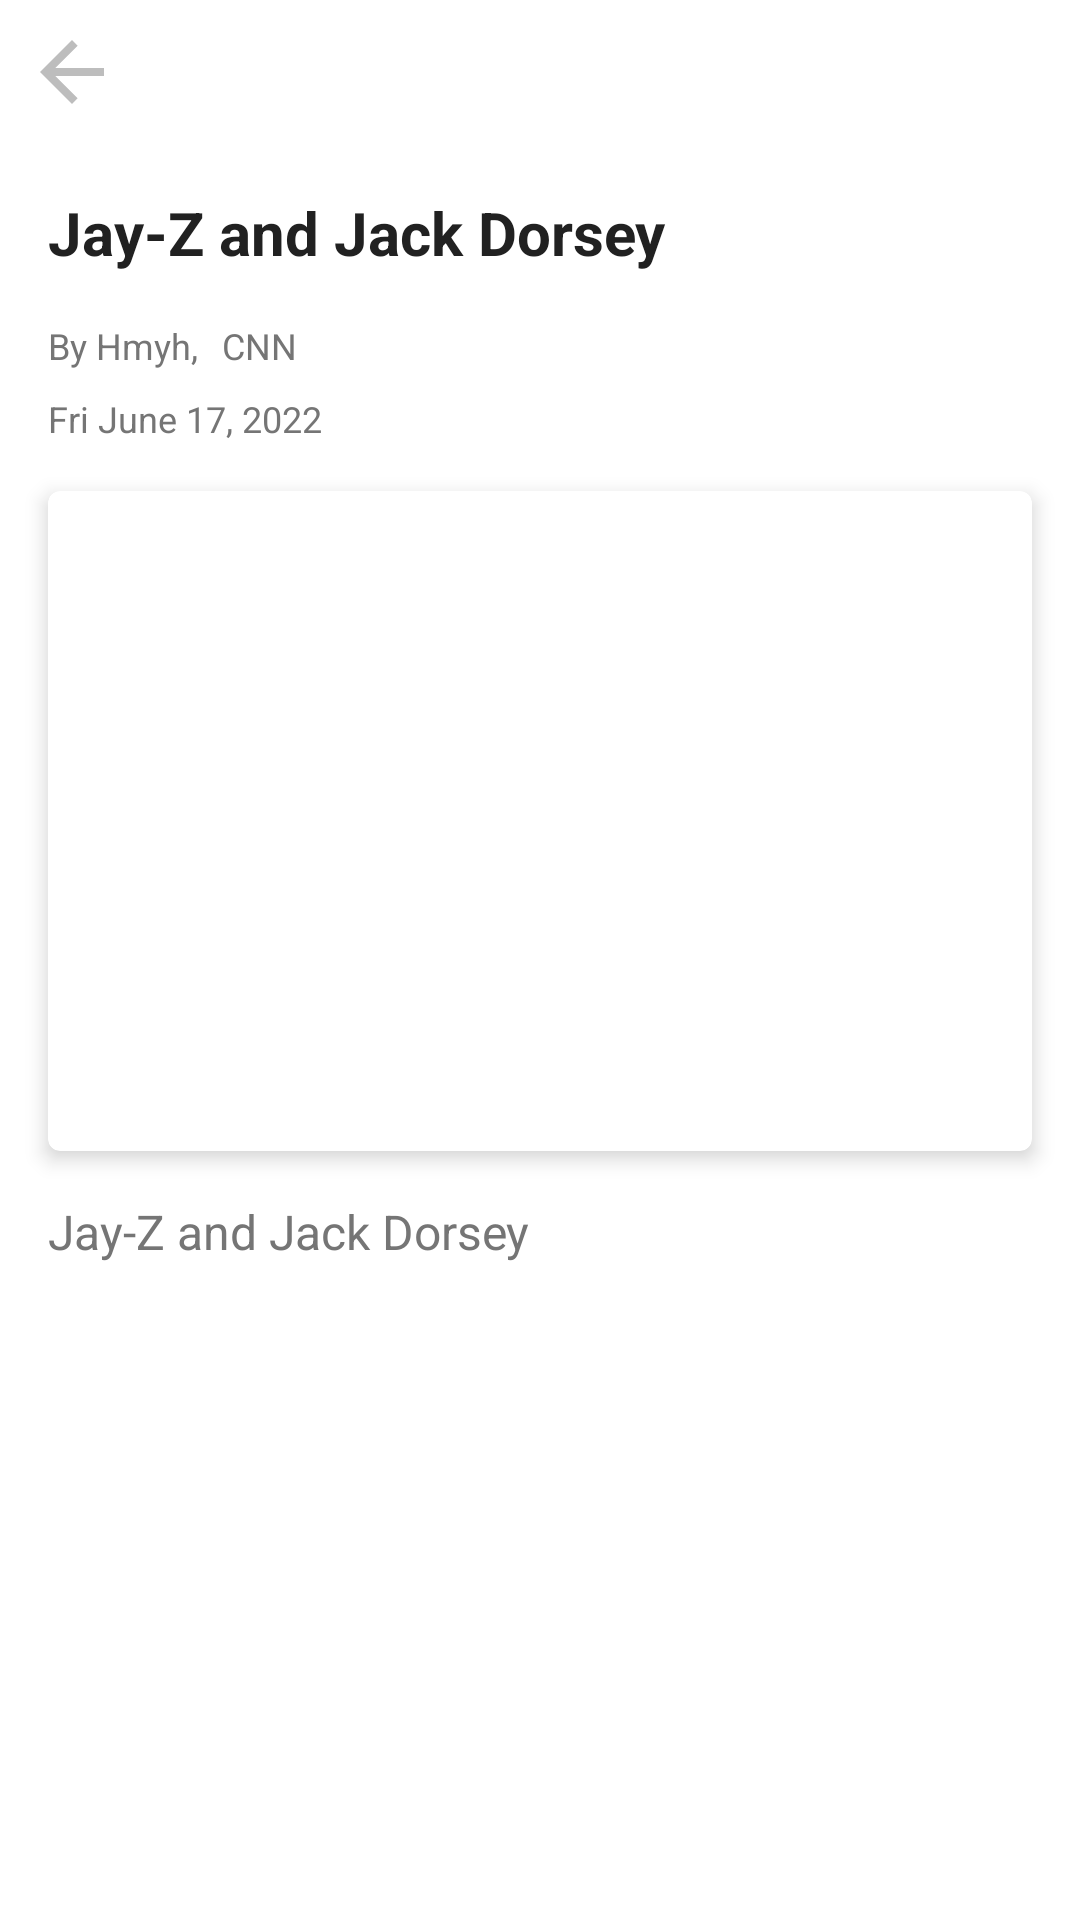

Reconstruct the res/layout file that produces this screen, plus the resources it refers to.
<!-- AndroidManifest.xml: application theme Theme.HmyhNews -->
<!-- res/layout/fragment_news_detail.xml -->
<?xml version="1.0" encoding="utf-8"?>
<androidx.core.widget.NestedScrollView xmlns:android="http://schemas.android.com/apk/res/android"
    android:layout_width="match_parent"
    android:layout_height="match_parent"
    xmlns:app="http://schemas.android.com/apk/res-auto">

    <RelativeLayout
        android:layout_width="match_parent"
        android:layout_height="match_parent"
        android:layout_marginBottom="50dp">

        <RelativeLayout
            android:id="@+id/rlToolBar"
            android:layout_width="match_parent"
            android:layout_height="48dp">

            <ImageView
                android:id="@+id/ivBack"
                android:layout_width="48dp"
                android:layout_height="48dp"
                android:padding="@dimen/margin_medium"
                android:src="@drawable/ic_baseline_arrow_back_24"/>

        </RelativeLayout>

        <TextView
            android:id="@+id/tvNewsDetailTitle"
            android:layout_width="wrap_content"
            android:layout_height="wrap_content"
            android:layout_marginHorizontal="@dimen/margin_medium_2"
            android:layout_marginTop="@dimen/margin_medium_2"
            android:text="Jay-Z and Jack Dorsey "
            android:textColor="@color/colorPrimaryText"
            android:layout_below="@+id/rlToolBar"
            android:textSize="@dimen/text_regular_3x"
            android:textStyle="bold" />

        <LinearLayout
            android:id="@+id/llNewsDetailAuthorContainer"
            android:layout_width="match_parent"
            android:layout_height="wrap_content"
            android:layout_below="@+id/tvNewsDetailTitle"
            android:layout_marginHorizontal="@dimen/margin_medium_2"
            android:layout_marginTop="@dimen/margin_medium_2"
            android:orientation="horizontal">

            <TextView
                android:id="@+id/tvNewsDetailAuthorName"
                android:layout_width="wrap_content"
                android:layout_height="wrap_content"
                android:text="By Hmyh,"
                android:textColor="@color/colorSecondaryText"
                android:textSize="@dimen/text_small" />

            <TextView
                android:id="@+id/tvNewsDetailSource"
                android:layout_width="wrap_content"
                android:layout_height="wrap_content"
                android:layout_marginStart="@dimen/margin_medium"
                android:text="CNN"
                android:textColor="@color/colorSecondaryText"
                android:textSize="@dimen/text_small" />

        </LinearLayout>

        <TextView
            android:id="@+id/tvNewsDetailTime"
            android:layout_width="wrap_content"
            android:layout_height="wrap_content"
            android:layout_below="@+id/llNewsDetailAuthorContainer"
            android:layout_marginHorizontal="@dimen/margin_medium_2"
            android:layout_marginTop="@dimen/margin_medium"
            android:text="Fri June 17, 2022"
            android:textColor="@color/colorSecondaryText"
            android:textSize="@dimen/text_small" />

        <com.google.android.material.card.MaterialCardView
            android:id="@+id/cvImageContainer"
            android:layout_width="match_parent"
            android:layout_height="220dp"
            android:layout_below="@+id/tvNewsDetailTime"
            android:layout_marginHorizontal="@dimen/margin_medium_2"
            android:layout_marginTop="@dimen/margin_medium_2"
            app:cardElevation="@dimen/margin_small">

            <ImageView
                android:id="@+id/ivNewsDetail"
                android:layout_width="match_parent"
                android:layout_height="match_parent"
                android:src="@mipmap/ic_launcher"
                android:scaleType="centerCrop"/>

        </com.google.android.material.card.MaterialCardView>

        <TextView
            android:id="@+id/tvNewsDetailContent"
            android:layout_width="wrap_content"
            android:layout_height="wrap_content"
            android:layout_marginHorizontal="@dimen/margin_medium_2"
            android:layout_marginTop="@dimen/margin_medium_2"
            android:text="Jay-Z and Jack Dorsey "
            android:textColor="@color/colorSecondaryText"
            android:layout_below="@+id/cvImageContainer"
            android:textSize="@dimen/text_regular_2x"
            android:layout_marginBottom="50dp"/>

    </RelativeLayout>

</androidx.core.widget.NestedScrollView>
<!-- resources referenced by this layout -->
<resources>
  <color name="colorPrimaryText">#212121</color>
  <color name="colorSecondaryText">#757575</color>
  <dimen name="margin_medium">8dp</dimen>
  <dimen name="margin_medium_2">16dp</dimen>
  <dimen name="margin_small">4dp</dimen>
  <dimen name="text_regular_2x">16sp</dimen>
  <dimen name="text_regular_3x">20sp</dimen>
  <dimen name="text_small">12sp</dimen>
  <!-- drawable ic_baseline_arrow_back_24 (drawable) -->
  <vector xmlns:android="http://schemas.android.com/apk/res/android"
      android:width="24dp"
      android:height="24dp"
      android:tint="@color/colorGrey400"
      android:viewportWidth="24"
      android:viewportHeight="24">
      <path
          android:fillColor="@android:color/white"
          android:pathData="M20,11H7.83l5.59,-5.59L12,4l-8,8 8,8 1.41,-1.41L7.83,13H20v-2z" />
  </vector>
  <style name="Theme.HmyhNews" parent="Theme.MaterialComponents.DayNight.DarkActionBar">
          
          <item name="colorPrimary">@color/white</item>
          <item name="colorPrimaryVariant">@color/colorGrey300</item>
          <item name="colorOnPrimary">@color/white</item>
          
          <item name="colorSecondary">@color/teal_200</item>
          <item name="colorSecondaryVariant">@color/teal_700</item>
          <item name="colorOnSecondary">@color/black</item>
          
          <item name="android:statusBarColor" tools:targetApi="l">?attr/colorPrimaryVariant</item>
          
      </style>
  <color name="colorGrey400">#BDBDBD</color>
  <color name="white">#FFFFFFFF</color>
  <color name="colorGrey300">#E0E0E0</color>
  <color name="teal_200">#FF03DAC5</color>
  <color name="teal_700">#FF018786</color>
  <color name="black">#FF000000</color>
</resources>
